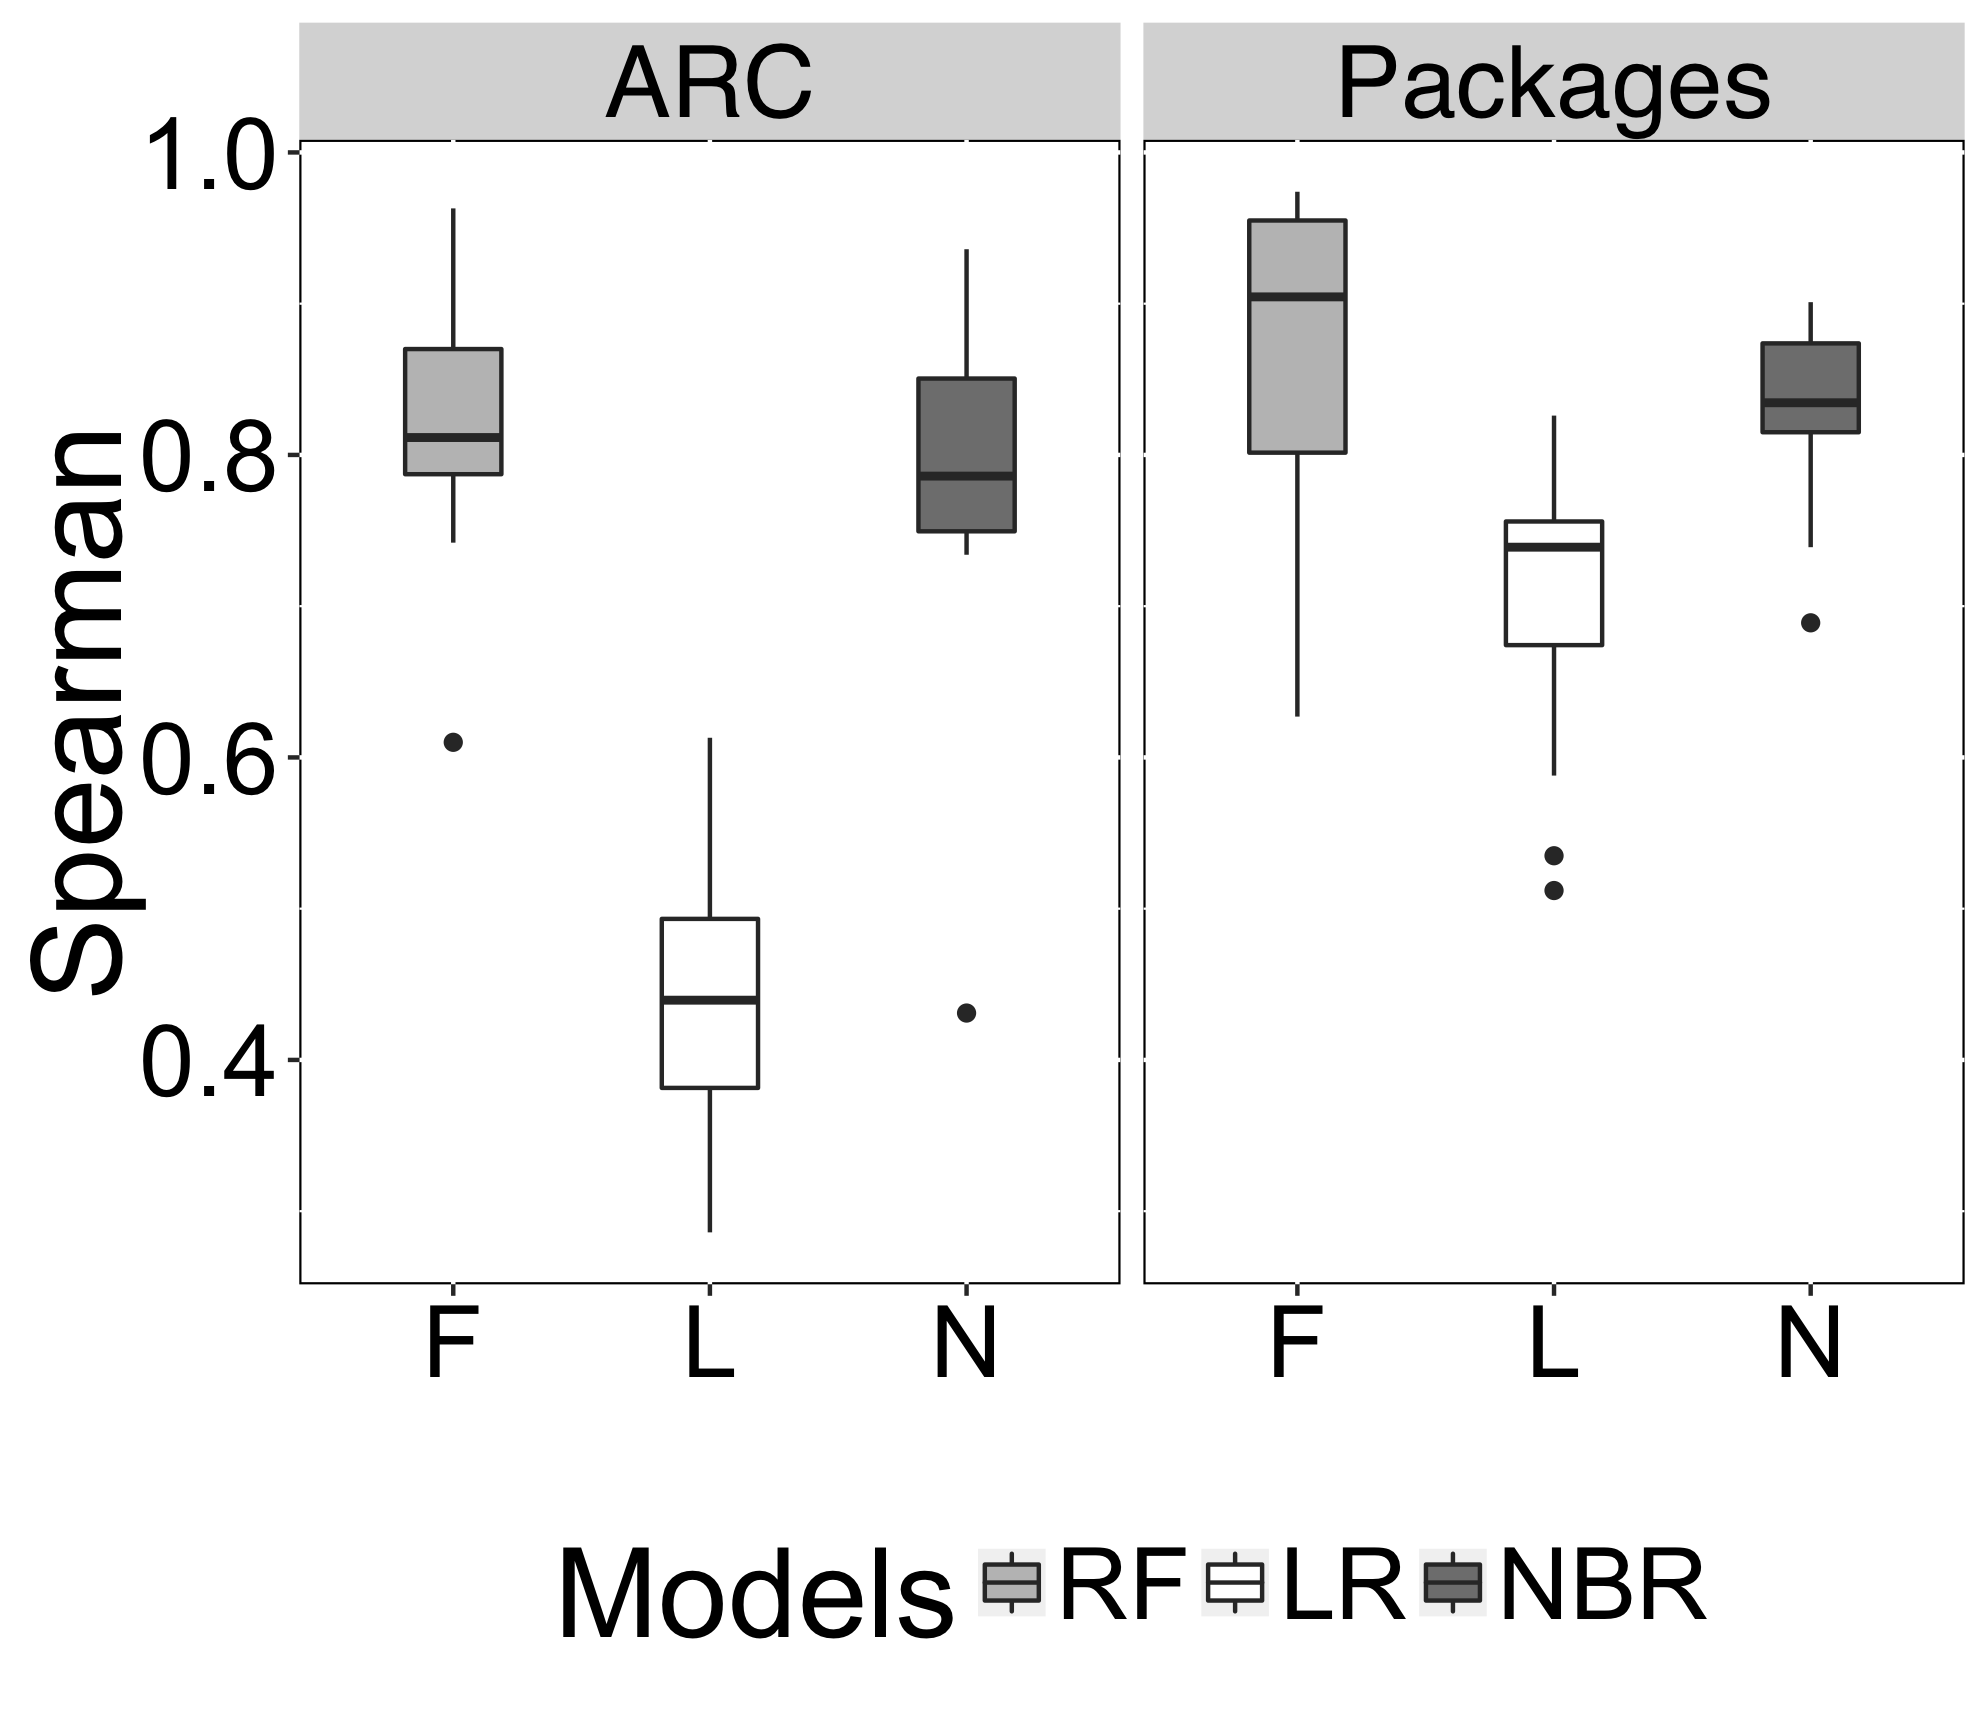

Values plotted in this chart, from the file beside it:
Models, Spearman, Recovery
F, 0.61, ARC
F, 0.742, ARC
F, 0.776, ARC
F, 0.791, ARC
F, 0.797, ARC
F, 0.804, ARC
F, 0.819, ARC
F, 0.833, ARC
F, 0.862, ARC
F, 0.894, ARC
F, 0.935, ARC
F, 0.963, ARC
F, 0.627, Packages
F, 0.76, Packages
F, 0.761, Packages
F, 0.815, Packages
F, 0.862, Packages
F, 0.9, Packages
F, 0.909, Packages
F, 0.91, Packages
F, 0.953, Packages
F, 0.961, Packages
F, 0.964, Packages
F, 0.974, Packages
L, 0.286, ARC
L, 0.328, ARC
L, 0.368, ARC
L, 0.386, ARC
L, 0.395, ARC
L, 0.415, ARC
L, 0.464, ARC
L, 0.473, ARC
L, 0.492, ARC
L, 0.497, ARC
L, 0.559, ARC
L, 0.613, ARC
L, 0.512, Packages
L, 0.535, Packages
L, 0.588, Packages
L, 0.703, Packages
L, 0.723, Packages
L, 0.739, Packages
L, 0.739, Packages
L, 0.749, Packages
L, 0.75, Packages
L, 0.774, Packages
L, 0.788, Packages
L, 0.826, Packages
N, 0.431, ARC
N, 0.734, ARC
N, 0.739, ARC
N, 0.753, ARC
N, 0.754, ARC
N, 0.766, ARC
N, 0.806, ARC
N, 0.834, ARC
N, 0.849, ARC
N, 0.855, ARC
N, 0.892, ARC
N, 0.936, ARC
... 12 more rows
